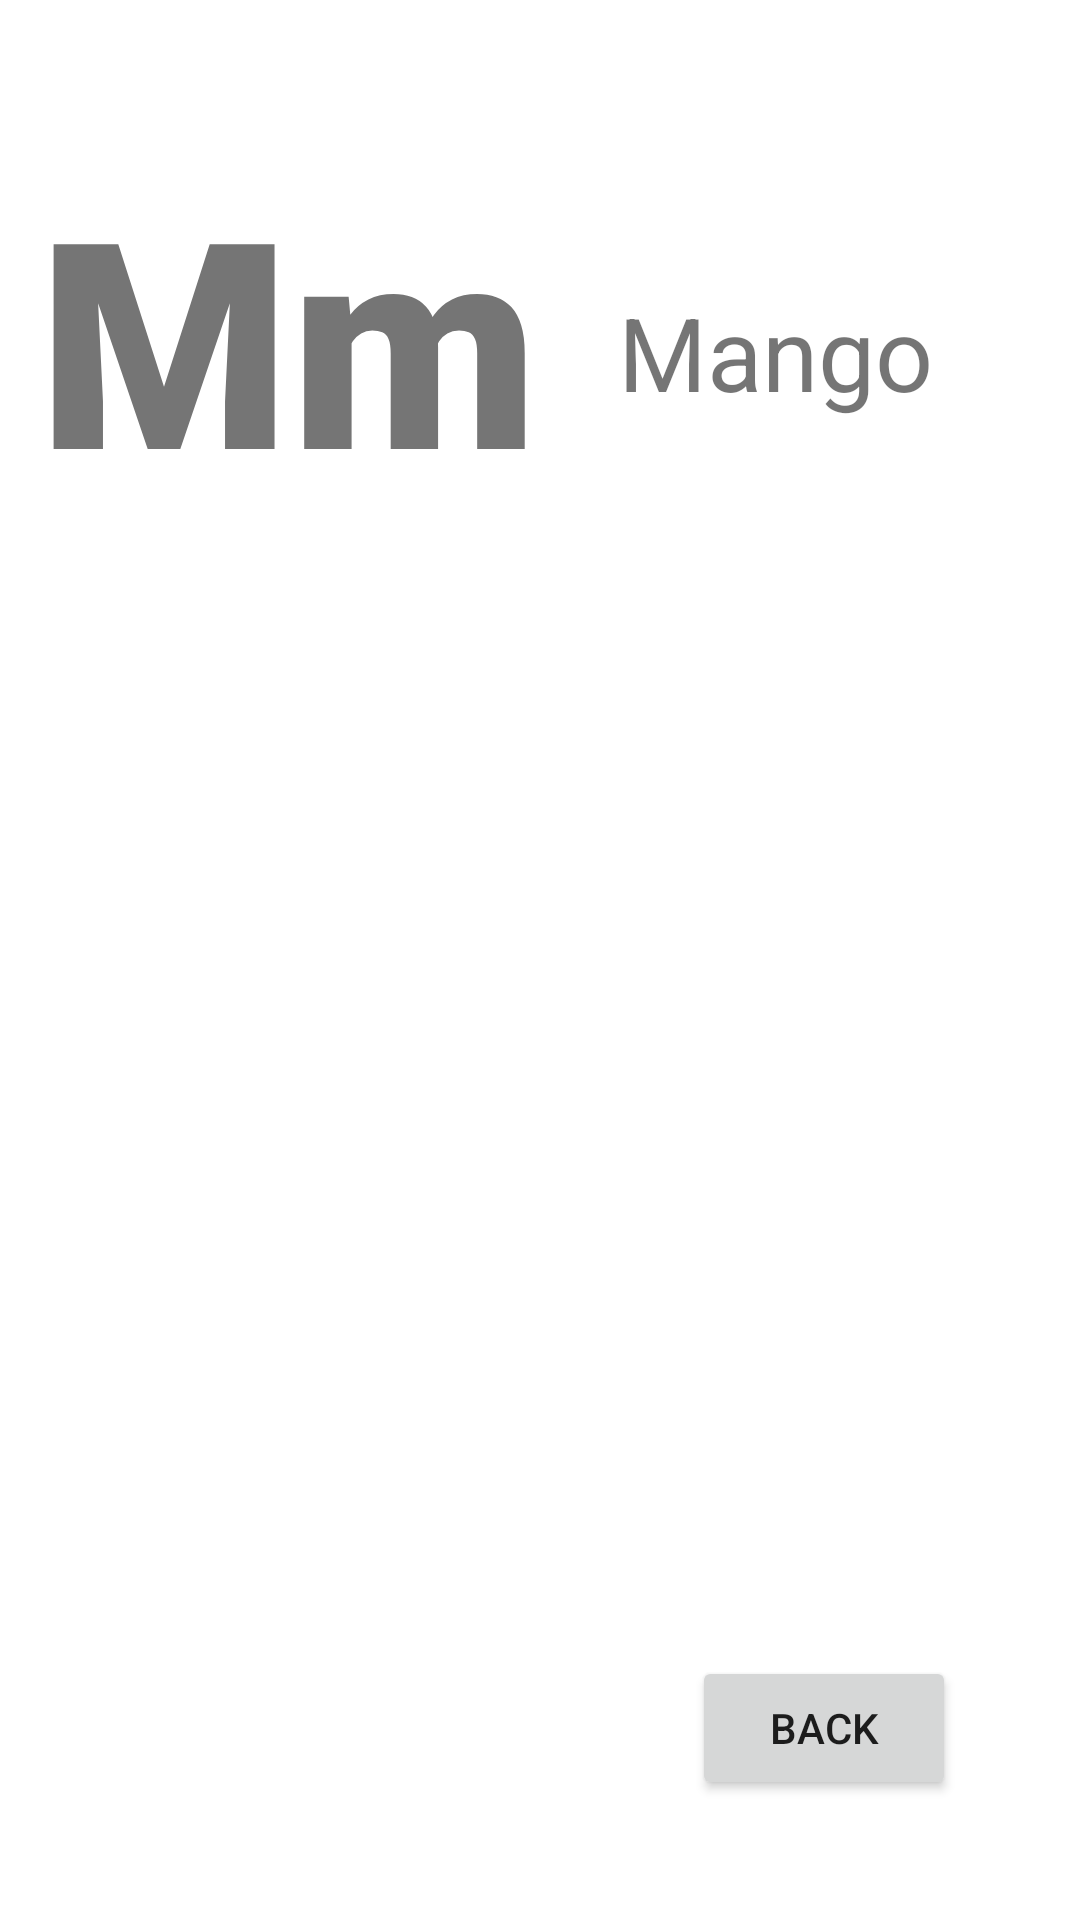

Produce the Android XML layout that renders to this screen, including the resource entries it uses.
<!-- AndroidManifest.xml: application theme Theme.KidsBook -->
<!-- res/layout/activity_m.xml -->
<?xml version="1.0" encoding="utf-8"?>
<androidx.constraintlayout.widget.ConstraintLayout xmlns:android="http://schemas.android.com/apk/res/android"
    xmlns:app="http://schemas.android.com/apk/res-auto"
    xmlns:tools="http://schemas.android.com/tools"
    android:layout_width="match_parent"
    android:layout_height="match_parent"
    tools:context=".M">

    <TextView
        android:id="@+id/textView12"
        android:layout_width="wrap_content"
        android:layout_height="wrap_content"
        android:fontFamily="sans-serif-black"
        android:text="Mm"
        android:textSize="96sp"
        app:layout_constraintBottom_toBottomOf="parent"
        app:layout_constraintEnd_toEndOf="parent"
        app:layout_constraintHorizontal_bias="0.065"
        app:layout_constraintStart_toStartOf="parent"
        app:layout_constraintTop_toTopOf="parent"
        app:layout_constraintVertical_bias="0.094" />

    <ImageView
        android:id="@+id/imageView11"
        android:layout_width="395dp"
        android:layout_height="300dp"
        app:layout_constraintBottom_toBottomOf="parent"
        app:layout_constraintEnd_toEndOf="parent"
        app:layout_constraintStart_toStartOf="parent"
        app:layout_constraintTop_toBottomOf="@+id/textView12"
        app:layout_constraintVertical_bias="0.22"
        app:srcCompat="@drawable/mango" />

    <Button
        android:id="@+id/button12"
        android:layout_width="wrap_content"
        android:layout_height="wrap_content"
        android:text="Back"
        app:layout_constraintBottom_toBottomOf="parent"
        app:layout_constraintEnd_toEndOf="parent"
        app:layout_constraintHorizontal_bias="0.848"
        app:layout_constraintStart_toStartOf="parent"
        app:layout_constraintTop_toBottomOf="@+id/imageView11"
        android:onClick="onBack12"/>

    <TextView
        android:id="@+id/textView40"
        android:layout_width="wrap_content"
        android:layout_height="wrap_content"
        android:text="Mango"
        android:textSize="34sp"
        app:layout_constraintBottom_toTopOf="@+id/imageView11"
        app:layout_constraintEnd_toEndOf="parent"
        app:layout_constraintHorizontal_bias="0.349"
        app:layout_constraintStart_toEndOf="@+id/textView12"
        app:layout_constraintTop_toTopOf="parent"
        app:layout_constraintVertical_bias="0.567" />
</androidx.constraintlayout.widget.ConstraintLayout>
<!-- resources referenced by this layout -->
<resources>
  <style name="Theme.KidsBook" parent="Theme.MaterialComponents.DayNight.DarkActionBar">
          
          <item name="colorPrimary">@color/purple_500</item>
          <item name="colorPrimaryVariant">@color/purple_700</item>
          <item name="colorOnPrimary">@color/white</item>
          
          <item name="colorSecondary">@color/teal_200</item>
          <item name="colorSecondaryVariant">@color/teal_700</item>
          <item name="colorOnSecondary">@color/black</item>
          
          <item name="android:statusBarColor" tools:targetApi="l">?attr/colorPrimaryVariant</item>
          
      </style>
  <!-- not gathered from this repository: default colours our renderer supplied (Android Studio template values) -->
  <color name="purple_500">#FF6200EE</color>
  <color name="purple_700">#FF3700B3</color>
  <color name="teal_200">#FF03DAC5</color>
  <color name="teal_700">#FF018786</color>
  <color name="black">#FF000000</color>
  <color name="white">#FFFFFFFF</color>
</resources>
